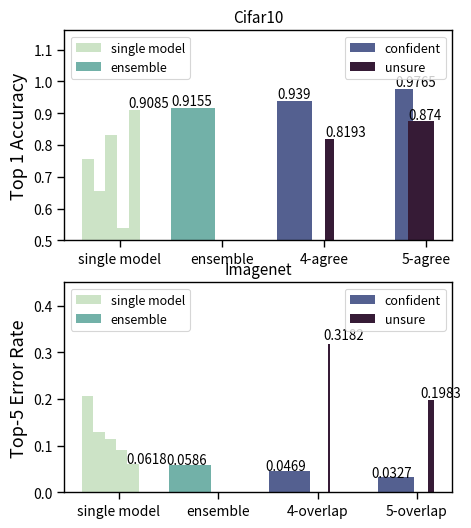

Python code for this plot:
import numpy as np
import matplotlib.pyplot as plt
import seaborn as sns
#sns.set_style("white")
sns.set_context("paper", font_scale=1.0)

# color = sns.color_palette('bright', n_colors=4, desat=.5)
color = sns.cubehelix_palette(4, start=.75, rot=-.75)

fig, (ax_cifar, ax_imgnet) = plt.subplots(nrows=2, sharex=False, figsize=(5,6), gridspec_kw = {'height_ratios':[2, 2]})


#original_acc = [ 0.7292,  0.6615 ,  0.6802,  0.5603, 0.7761]
original_acc = [0.0618,  0.0902,  0.1152, 0.1305, 0.2061]
original_acc.reverse() ### put the best model in the end

#ensemble_acc = 0.7859
ensemble_acc = 0.0586
four_agree_c = (0.0469,  0.95676)  ## the second is the proportion
four_agree_u = (0.3182, 0.04324)

five_agree_c = (0.0327, 0.84366)
five_agree_u = (0.1983, 0.15634)
bar_width = 0.3
opacity = 1
thin_bar = 0.08

for i in range(len(original_acc)):
    if i == 0:
        rects0 = ax_imgnet.bar(thin_bar*(i+1), original_acc[i], thin_bar, alpha=opacity, color=color[0], label='single model')
    else:
        ax_imgnet.bar(thin_bar*(i+1), original_acc[i], thin_bar, alpha=opacity, color=color[0])

    
rects1 = ax_imgnet.bar(0.5+bar_width, ensemble_acc, bar_width, alpha=opacity, color=color[1], label='ensemble')
rects2 = ax_imgnet.bar(1.2+bar_width, four_agree_c[0], four_agree_c[1]*bar_width,  alpha=opacity, color=color[2], label='confident')
rects3 = ax_imgnet.bar(1.18+bar_width*2, four_agree_u[0], four_agree_u[1]*bar_width,  alpha=opacity, color=color[3], label='unsure')
ax_imgnet.bar(1.95+bar_width, five_agree_c[0], five_agree_c[1]*bar_width,  alpha=opacity, color=color[2])
ax_imgnet.bar(2.2+bar_width, five_agree_u[0], five_agree_u[1]*bar_width,  alpha=opacity, color=color[3])


ax_imgnet.set_ylabel('Top-5 Error Rate', fontsize=13)
ax_imgnet.set_ylim([0.0,0.45])
ax_imgnet.set_title('Imagenet', fontsize=11)

first_legend = ax_imgnet.legend(handles=[rects0,rects1], loc=2, fontsize=9)
ax_imgnet.add_artist(first_legend)
second_legend = ax_imgnet.legend(handles=[rects2,rects3], loc=1, fontsize=9)

ind = np.array([0.3,1,1.7,2.4])
ax_imgnet.set_xticks(ind)
ax_imgnet.set_xticklabels(['single model', 'ensemble', '4-overlap', '5-overlap'])
ax_imgnet.tick_params(axis='both', which='major', labelsize=10)
ax_imgnet.tick_params(axis='both', which='minor', labelsize=10)

cnt = 0
for p in ax_imgnet.patches:
    if cnt >= 4:
        ax_imgnet.annotate(str(float(p.get_height())), (p.get_x() * 0.98, p.get_height() * 1.03))
    cnt += 1



###### cifar10 
four_agree_c = (0.9390, 0.8035)  ## the second is the proportion
four_agree_u = (0.8193, 0.1965)

five_agree_c = (0.9765, 0.405)
five_agree_u = (0.8740, 0.595)
original_acc = [0.7575, 0.654, 0.832, 0.54, 0.9085]
ensemble_acc = 0.9155

for i in range(len(original_acc)):
    if i == 0:
        rects0 = ax_cifar.bar(thin_bar*(i+1), original_acc[i], thin_bar, alpha=opacity, color=color[0], label='single model')
    else:
        ax_cifar.bar(thin_bar*(i+1), original_acc[i], thin_bar, alpha=opacity, color=color[0])

    
rects1 = ax_cifar.bar(0.5+bar_width, ensemble_acc, bar_width, alpha=opacity, color=color[1], label='ensemble')
rects2 = ax_cifar.bar(1.2+bar_width, four_agree_c[0], four_agree_c[1]*bar_width,  alpha=opacity, color=color[2], label='confident')
rects3 = ax_cifar.bar(1.14+bar_width*2, four_agree_u[0], four_agree_u[1]*bar_width,  alpha=opacity, color=color[3], label='unsure')
ax_cifar.bar(1.95+bar_width, five_agree_c[0], five_agree_c[1]*bar_width,  alpha=opacity, color=color[2])
ax_cifar.bar(2.07+bar_width, five_agree_u[0], five_agree_u[1]*bar_width,  alpha=opacity, color=color[3])


ax_cifar.set_ylabel('Top 1 Accuracy', fontsize=13)
ax_cifar.set_ylim([0.5,1.16])
ax_cifar.set_title('Cifar10', fontsize=11)

first_legend = ax_cifar.legend(handles=[rects0,rects1], loc=2, fontsize=9)
ax_cifar.add_artist(first_legend)
second_legend = ax_cifar.legend(handles=[rects2,rects3], loc=1, fontsize=9)


ind = np.array([0.3,1,1.7,2.4])
ax_cifar.set_xticks(ind)
ax_cifar.set_xticklabels(['single model', 'ensemble', '4-agree', '5-agree'])
ax_cifar.tick_params(axis='both', which='major', labelsize=10)
ax_cifar.tick_params(axis='both', which='minor', labelsize=10)

cnt = 0
for p in ax_cifar.patches:
    if cnt >= 4:
        ax_cifar.annotate(str(float(p.get_height())), (p.get_x() * 1, p.get_height() * 1.01))
    cnt += 1

plt.savefig('robust-prediction-v2.pdf', bbox_inches='tight')


